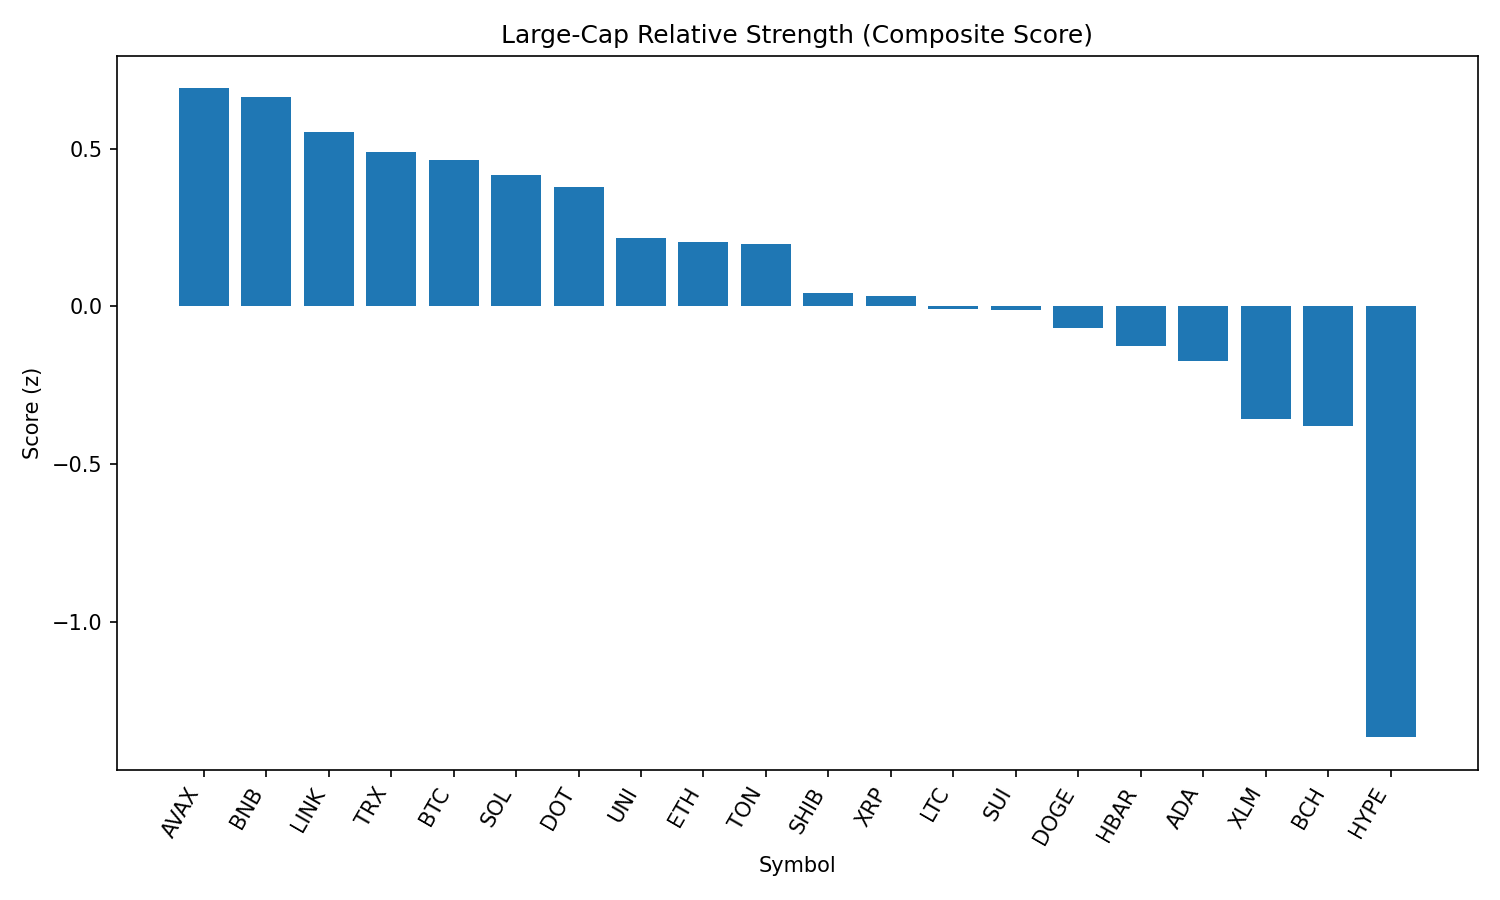

The file beside this chart, header and first rows:
rank, name, symbol, price, pct_1h, pct_24h, pct_7d, pct_1h_vs_btc, pct_24h_vs_btc, pct_7d_vs_btc, market_cap_rank, market_cap, volume_usd, score
1, Avalanche, AVAX, 24.76, -0.2959, 0.1646, 7.608, -0.09393, 1.992, 9.213, 22, 10452420010, 618901217, 0.6905
2, BNB, BNB, 867.5, -0.1948, -0.3069, 2.195, 0.007217, 1.521, 3.799, 5, 120764171574, 1525917023, 0.6618
3, Chainlink, LINK, 23.99, -0.2082, -0.7143, -3.02, -0.006253, 1.114, -1.416, 13, 16278005266, 2651899443, 0.5529
4, TRON, TRX, 0.3435, -0.1882, -1.21, -3.75, 0.01376, 0.6174, -2.146, 10, 32516009654, 703483674, 0.4882
5, Bitcoin, BTC, 110979, -0.202, -1.828, -1.604, 0.0, 0.0, 0.0, 1, 2209896696349, 33675017361, 0.4648
6, Solana, SOL, 213, -0.9227, 1.019, 16.62, -0.7208, 2.847, 18.22, 6, 115140412354, 12559573906, 0.4175
7, Polkadot, DOT, 3.9, -0.4607, -0.7933, 2.024, -0.2587, 1.035, 3.628, 34, 5929821333, 352423917, 0.3771
8, Uniswap, UNI, 9.85, -0.4521, -1.604, -4.223, -0.2502, 0.2236, -2.619, 35, 5917577108, 283096842, 0.2175
9, Ethereum, ETH, 4453, -0.426, -2.735, 4.042, -0.2241, -0.9068, 5.647, 2, 537508982569, 27941052315, 0.2054
10, Toncoin, TON, 3.12, -0.5366, -1.189, -5.608, -0.3346, 0.6385, -4.004, 28, 8003340460, 247925426, 0.1961
11, Shiba Inu, SHIB, 1.244e-05, -0.7439, -1.452, 0.07778, -0.5419, 0.3763, 1.682, 30, 7329190717, 169067883, 0.04221
12, XRP, XRP, 2.89, -0.4451, -3.414, 1.338, -0.2431, -1.586, 2.942, 3, 172123729289, 5793313522, 0.03316
13, Litecoin, LTC, 111.8, -0.766, -1.469, -3.692, -0.5641, 0.3589, -2.088, 27, 8524136779, 404323167, -0.009378
14, Sui, SUI, 3.41, -0.6543, -2.302, -0.7818, -0.4523, -0.4739, 0.8224, 19, 11965812258, 965230997, -0.01008
15, Dogecoin, DOGE, 0.2186, -0.7639, -2.22, 0.8758, -0.5619, -0.392, 2.48, 9, 32942765124, 1653079434, -0.07017
16, Hedera, HBAR, 0.2329, -0.6744, -2.973, -1.137, -0.4724, -1.145, 0.4672, 24, 9869645082, 238721020, -0.1247
17, Cardano, ADA, 0.8397, -0.6597, -3.394, -1.497, -0.4578, -1.566, 0.1072, 11, 30637784371, 1106766223, -0.1725
18, Stellar, XLM, 0.3697, -0.8428, -3.394, -5.858, -0.6408, -1.566, -4.254, 20, 11602363896, 272508208, -0.3579
19, Bitcoin Cash, BCH, 549.3, -1.215, -1.642, -2.058, -1.013, 0.1859, -0.4541, 21, 10944622986, 188950008, -0.3784
20, Hyperliquid, HYPE, 44.87, -1.536, -7.517, 8.32, -1.334, -5.689, 9.925, 17, 12147618083, 365290758, -1.365
21, Cronos, CRO, 0.2968, -2.364, -12.83, 108.2, -2.162, -11.01, 109.8, 23, 9970922445, 1637536344, -1.915
